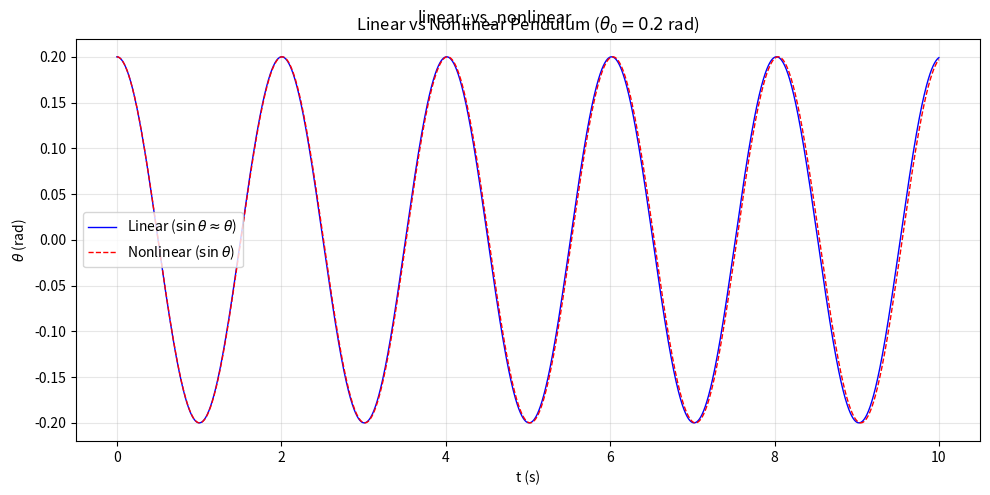

Python code for this plot:
import numpy as np
import matplotlib.pyplot as plt

g = 9.81
l = 1.0
Omega2 = g / l
dt = 0.001
t_end = 10.0
t = np.arange(0, t_end, dt)
N = len(t)

theta0 = 0.2
omega0 = 0.0

theta_linear = np.zeros(N)
omega_linear = np.zeros(N)
theta_linear[0] = theta0
omega_linear[0] = omega0

for i in range(N - 1):
    omega_linear[i + 1] = omega_linear[i] - Omega2 * theta_linear[i] * dt
    theta_linear[i + 1] = theta_linear[i] + omega_linear[i + 1] * dt

theta_nonlinear = np.zeros(N)
omega_nonlinear = np.zeros(N)
theta_nonlinear[0] = theta0
omega_nonlinear[0] = omega0

for i in range(N - 1):
    omega_nonlinear[i + 1] = omega_nonlinear[i] - Omega2 * np.sin(theta_nonlinear[i]) * dt
    theta_nonlinear[i + 1] = theta_nonlinear[i] + omega_nonlinear[i + 1] * dt

fig, ax = plt.subplots(figsize=(10, 5))
ax.plot(t, theta_linear, 'b-', linewidth=1.0, label=r'Linear ($\sin\theta \approx \theta$)')
ax.plot(t, theta_nonlinear, 'r--', linewidth=1.0, label=r'Nonlinear ($\sin\theta$)')
ax.set_xlabel('t (s)')
ax.set_ylabel(r'$\theta$ (rad)')
ax.set_title('Linear vs Nonlinear Pendulum ($\\theta_0 = 0.2$ rad)')
ax.legend()
ax.grid(True, alpha=0.3)

plt.tight_layout()
plt.suptitle('linear_vs_nonlinear')
plt.show()
print("07_linear_vs_nonlinear.py done")
